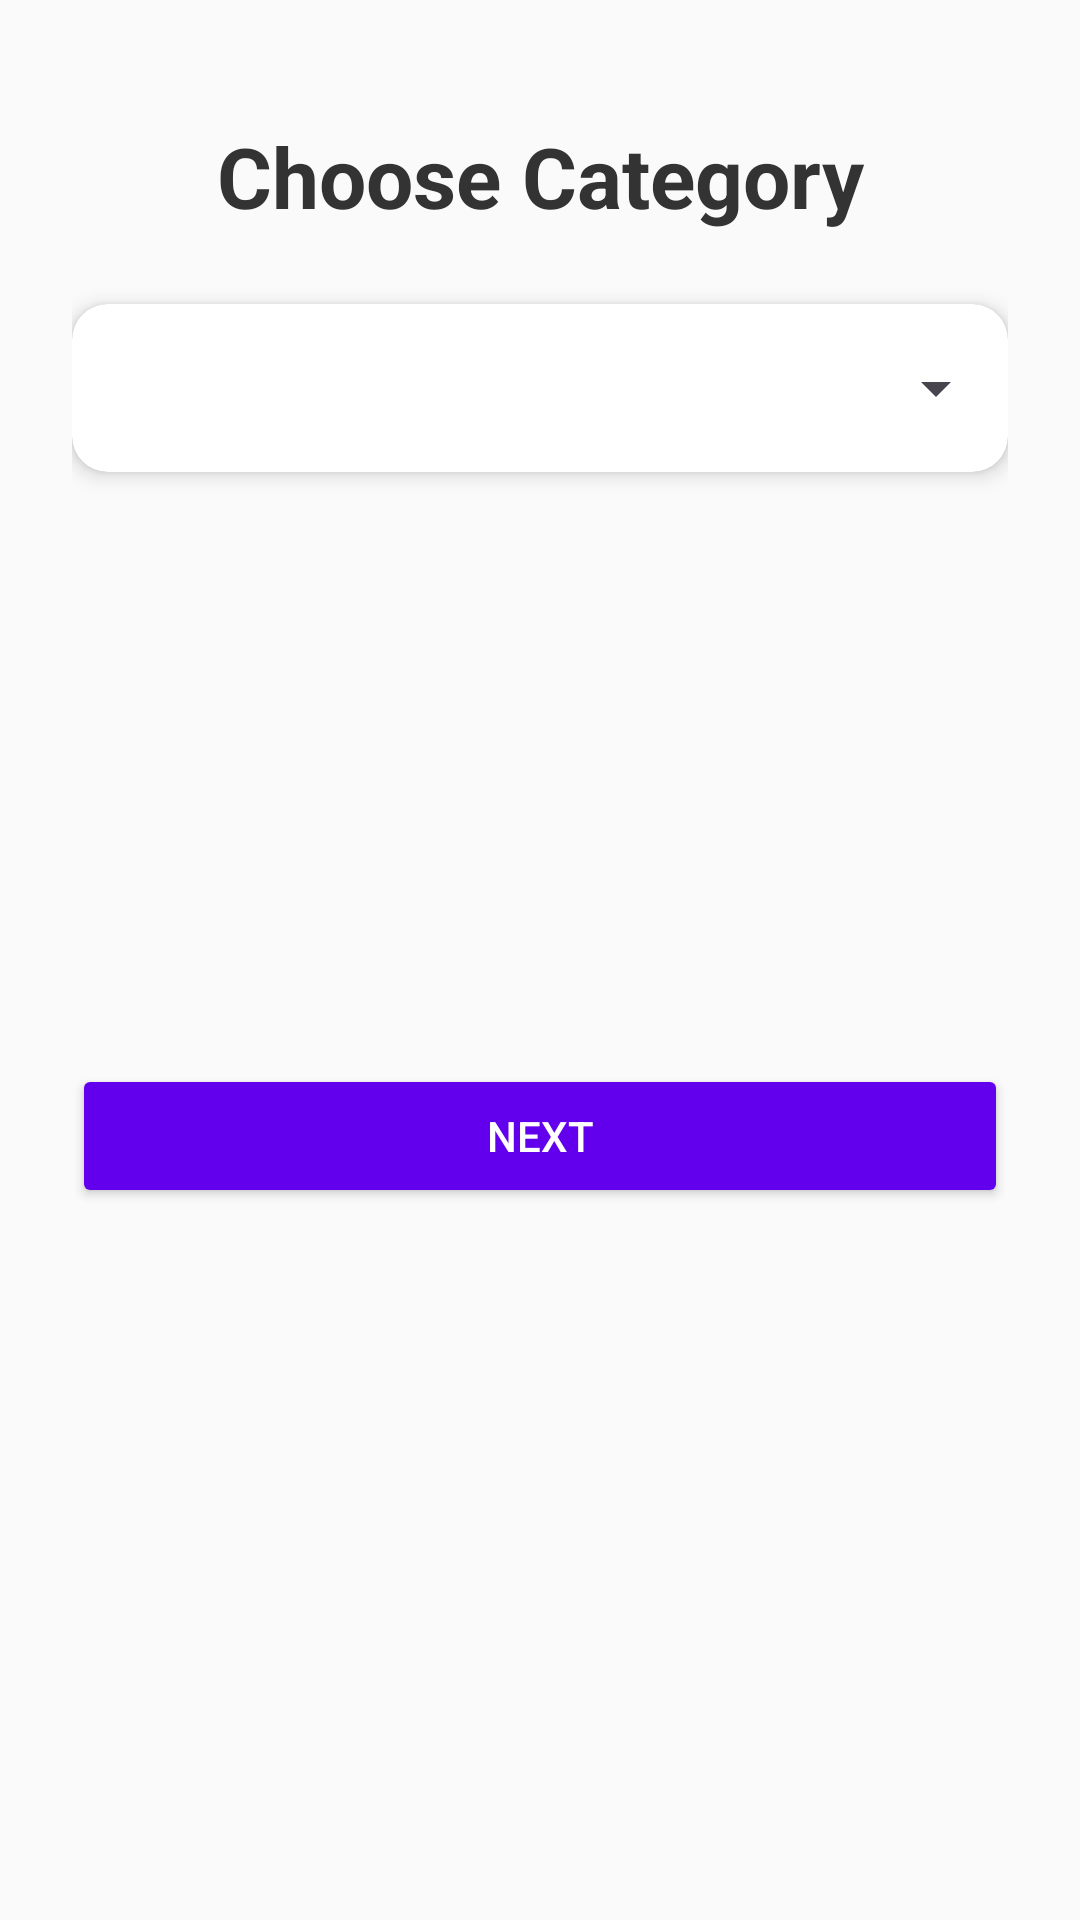

Reconstruct the res/layout file that produces this screen, plus the resources it refers to.
<!-- AndroidManifest.xml: application theme Theme.JungleBook_2025 -->
<!-- res/layout/activity_start.xml -->
<?xml version="1.0" encoding="utf-8"?>
<androidx.constraintlayout.widget.ConstraintLayout xmlns:android="http://schemas.android.com/apk/res/android"
    xmlns:app="http://schemas.android.com/apk/res-auto"
    xmlns:tools="http://schemas.android.com/tools"
    android:id="@+id/main"
    android:layout_width="match_parent"
    android:layout_height="match_parent"
    android:padding="24dp"
    android:background="#FAFAFA"
    tools:context=".StartActivity">

    <TextView
        android:id="@+id/filterLabelView"
        android:layout_width="wrap_content"
        android:layout_height="wrap_content"
        android:text="Choose Category"
        android:textSize="28sp"
        android:textStyle="bold"
        android:textColor="#333333"
        app:layout_constraintTop_toTopOf="parent"
        app:layout_constraintStart_toStartOf="parent"
        app:layout_constraintEnd_toEndOf="parent"
        app:layout_constraintHorizontal_bias="0.5"
        android:layout_marginTop="16dp" />

    <androidx.cardview.widget.CardView
        android:id="@+id/spinnerCard"
        android:layout_width="0dp"
        android:layout_height="wrap_content"
        android:layout_marginTop="24dp"
        android:layout_marginBottom="24dp"
        app:cardElevation="4dp"
        app:cardCornerRadius="12dp"
        app:layout_constraintTop_toBottomOf="@id/filterLabelView"
        app:layout_constraintStart_toStartOf="parent"
        app:layout_constraintEnd_toEndOf="parent">

        <Spinner
            android:id="@+id/spinner"
            android:layout_width="match_parent"
            android:layout_height="wrap_content"
            android:minHeight="56dp"
            android:padding="8dp" />
    </androidx.cardview.widget.CardView>

    <Button
        android:id="@+id/nextButton"
        android:layout_width="0dp"
        android:layout_height="wrap_content"
        android:text="Next"
        android:onClick="moveToMainActivity"
        android:backgroundTint="#6200EE"
        android:textColor="#FFFFFF"
        android:layout_marginTop="16dp"
        android:layout_marginBottom="32dp"
        android:paddingLeft="24dp"
        android:paddingRight="24dp"
        app:cornerRadius="16dp"
        app:layout_constraintTop_toBottomOf="@id/spinnerCard"
        app:layout_constraintBottom_toBottomOf="parent"
        app:layout_constraintStart_toStartOf="parent"
        app:layout_constraintEnd_toEndOf="parent" />

</androidx.constraintlayout.widget.ConstraintLayout>
<!-- resources referenced by this layout -->
<resources>
  <style name="Theme.JungleBook_2025" parent="Base.Theme.JungleBook_2025" />
  <style name="Base.Theme.JungleBook_2025" parent="Theme.Material3.DayNight.NoActionBar">
          
          
      </style>
</resources>
